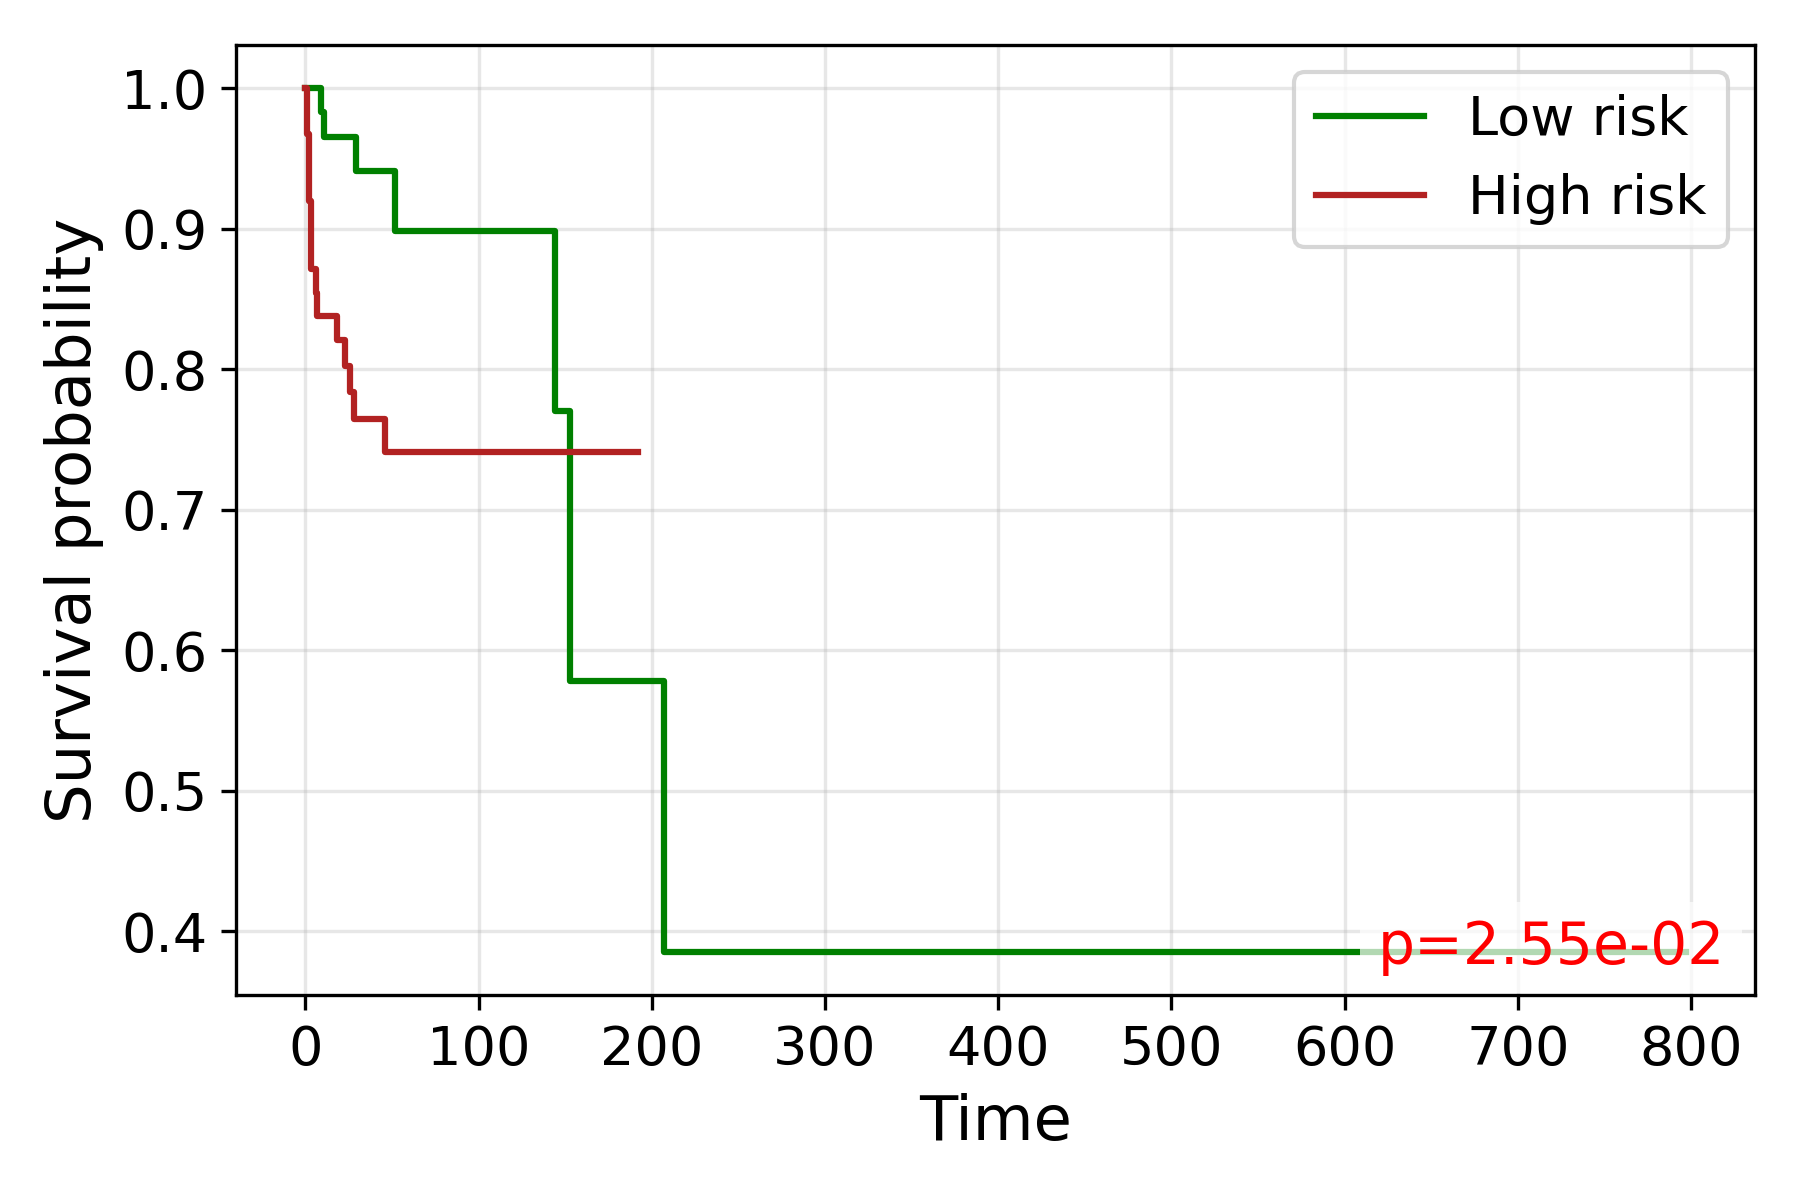

Values plotted in this chart, from the file beside it:
time, S_low, S_high
0.0, 1.0, 1.0
1.0, , 0.9677
2.0, , 0.9194
3.0, , 0.871
4.0, 1.0, 0.871
6.0, 1.0, 0.8545
7.0, 1.0, 0.8381
9.0, 0.9828, 
11.0, 0.9655, 
12.0, 0.9655, 
14.0, 0.9655, 
15.0, 0.9655, 0.8381
16.0, , 0.8381
17.0, , 0.8381
18.0, 0.9655, 0.8206
19.0, 0.9655, 
20.0, 0.9655, 
21.0, , 0.8206
23.0, , 0.8024
26.0, 0.9655, 0.7837
27.0, 0.9655, 0.7837
28.0, 0.9655, 0.7646
29.0, 0.9414, 
30.0, 0.9414, 
31.0, 0.9414, 
32.0, 0.9414, 
33.0, , 0.7646
35.0, 0.9414, 
36.0, 0.9414, 0.7646
38.0, , 0.7646
39.0, 0.9414, 
40.0, , 0.7646
41.0, 0.9414, 0.7646
42.0, 0.9414, 
43.0, 0.9414, 0.7646
44.0, 0.9414, 
45.0, , 0.7646
46.0, , 0.7407
47.0, , 0.7407
50.0, , 0.7407
51.0, 0.9414, 0.7407
52.0, 0.8986, 
53.0, 0.8986, 0.7407
55.0, 0.8986, 
57.0, , 0.7407
58.0, 0.8986, 
59.0, 0.8986, 0.7407
61.0, 0.8986, 0.7407
62.0, , 0.7407
63.0, , 0.7407
64.0, 0.8986, 0.7407
65.0, , 0.7407
66.0, 0.8986, 
69.0, , 0.7407
70.0, , 0.7407
77.0, 0.8986, 0.7407
78.0, 0.8986, 
80.0, , 0.7407
83.0, , 0.7407
85.0, , 0.7407
... 22 more rows
